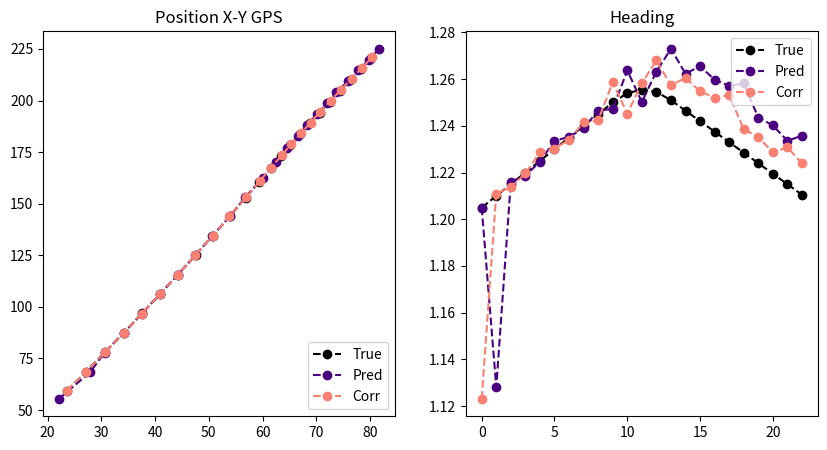
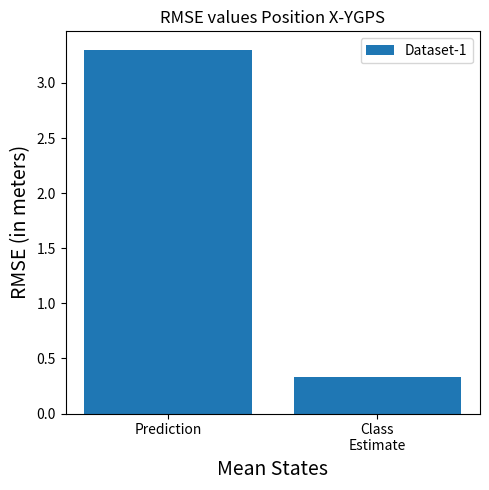

Write the Python code that produced these figures, in order.
# -*- coding: utf-8 -*-
"""
Created on Thu May 11 16:55:34 2023

@author: Z0168020
"""

import numpy as np
from math import sin, cos, pi
import matplotlib.pyplot as plt
num_states = 4
measu_inputs = 2 # position X and postion Y
control_input = 2   
rad_wheel = 0.055


class UKF:
    
    def __init__(self, initial_state,
                 initial_covarince,
                 measurement,
                 control_input,
                 process_noise,
                 measurement_noise)-> None:
        
        self.dim_state = len(initial_state)
        self.dim_measu = len(measurement)
        self.dim_q = process_noise.shape[0]
        self.dim_r = measurement_noise.shape[0]
        self.dim_a = self.dim_state + self.dim_q + self.dim_r
        
        self.U = control_input
        self.Z = measurement
        self.Q = process_noise
        self.rad_w =  0.055
        self.num_sigma = (2 * self.dim_a) + 1
        self.kappa = 3 - self.dim_a
        self.alpha = 0.001
        self.beta = 2.0
        self.lamda = self.alpha**2 * (self.dim_a + self.kappa) - self.dim_a
        self.scale = np.sqrt(self.dim_a + self.kappa)
        
        # calculate unscented weights
        # self.W0m = self.W0c = self.lambda_ / (self.dim_a + self.lambda_)
        # self.W0c = self.W0c + (1.0 - alpha_2 + self.beta)
        # self.Wi = 0.5 / (self.dim_a + self.lambda_)
        
        self.Wo = self.kappa / (self.dim_a + self.kappa)
        self.Wi = 1 / (2 * (self.dim_a + self.kappa))
        
        self.X = np.zeros((self.dim_a, 1))
        self.P = np.zeros((self.dim_a, self.dim_a))
        
        self.idx1, self.idx2, self.idx3  = self.dim_state, self.dim_state + self.dim_q, self.dim_state + self.dim_q + self.dim_r
        
        self.X[:self.dim_state] = initial_state
        self.P[:self.idx1, :self.idx1] = initial_covarince
        self.P[self.idx1:self.idx2, self.idx1:self.idx2] = process_noise
        self.P[self.idx2:self.idx3, self.idx2:self.idx3] = measurement_noise
        
    def calc_sigma_points(self):
        
        x_sigma = np.zeros((len(self.X), self.num_sigma))
        x_sigma[:,0] = self.X.ravel()
        
        eigenvalues = np.linalg.eigvals(self.P)
        if np.all(eigenvalues > 0):
            print(" ")
        else:
            print("Not all eigenvalues are positive.")
        
        S  = np.linalg.cholesky(self.P)
 
        
        for i in range(len(self.X)):
            x_sigma[:, i + 1]      = self.X.ravel() + (self.scale * S[:, i])
            x_sigma[:, i + len(self.X) + 1] = self.X.ravel() - (self.scale * S[:, i])
            
        return x_sigma
    
    
    def predict(self, dt: float) -> None:
        print("Prediction")
               
        x_sigma = self.calc_sigma_points()
        
        xx_sigmas = x_sigma[:self.idx1,:]
        xq_sigmas = x_sigma[self.idx1:self.idx2,:]
        
        self.U[1] = self.X[3]
        
        x_sigma_star = self.f( xx_sigmas, xq_sigmas, dt)        
        x_pred, P_xx = self.calculate_mean_covariance(x_sigma_star)
        
        self.X[:self.idx1,0] = x_pred
        self.P[:self.idx1, :self.idx1] = P_xx.reshape(np.shape(self.P[:self.idx1, :self.idx1]))
        
        
        
    def update(self, z, dt: float, flag) -> None:
        print("Update")
        
        x_sigma = self.calc_sigma_points()
        
        xx_sigmas = x_sigma[:self.idx1,:]
        xr_sigmas = x_sigma[self.idx2:self.idx3,:]
        
        if flag == 0:
            a, angle = 0.2, pi/2
        if flag == 1:
            a, angle = 1, pi
        if flag == 2:
            a, angle = 1, pi/4
        if flag == 3:
            a, angle = 1, -pi/4
            
        
        
        y_sigmas = self.h(xx_sigmas, xr_sigmas, dt, a, angle)
        y_pred, P_yy = self.calculate_mean_covariance(y_sigmas)
        
        Pzy = self.calculate_cross_covariance(self.X[:self.idx1,0], xx_sigmas, y_pred, y_sigmas)
        
        K = Pzy.dot(np.linalg.pinv(P_yy))
                
        x_corr = self.X[:self.idx1]+(K .dot(z - y_pred.reshape(-1,1)))
        P_corr = self.P[:self.idx1,:self.idx1]- (K.dot(P_yy.dot(K.T)))
        
        self.X[:self.idx1,0] = x_corr.ravel()
        self.P[:self.idx1, :self.idx1] = P_corr
    
    def calculate_mean_covariance(self, x_sigma_star):
        
        x = self.Wo * x_sigma_star[:,0]
        for pt in range(1, self.num_sigma):
            x = x + self.Wi * x_sigma_star[:,pt]
        x.reshape(-1,1)
        
        diff = (x_sigma_star[:,0] - x).reshape(-1,1)
        Pxx = self.Wo * (diff.dot(diff.T))
        for pt in range(1, self.num_sigma):
            diff = (x_sigma_star[:,pt] - x).reshape(-1,1)
            Pxx = Pxx + self.Wi * (diff.dot(diff.T))
        
        return x, Pxx
        
    def calculate_cross_covariance(self, x, x_sigma, y, y_sigma):
        
        diff_x = (x_sigma[:,0] - x).reshape(-1,1)
        diff_y = (y_sigma[:,0] - y).reshape(-1,1)
        Pxy = self.Wo * (diff_x.dot(diff_y.T))
        for pt in range(1,self.num_sigma):
            diff_x = (x_sigma[:,pt] - x).reshape(-1,1)
            diff_y = (y_sigma[:,pt] - y).reshape(-1,1)
            Pxy = Pxy + self.Wi * (diff_x.dot(diff_y.T))
               
        return Pxy
        
        
        
    def f(self, xx_sigma, xq_sigma, dt: float) -> None:
        x = np.zeros(np.shape(xx_sigma))
        
        for pt in range(0, self.num_sigma):
            x[0, pt] = xx_sigma[0, pt] + self.U[0]*cos(xx_sigma[2,pt])*self.rad_w*dt + xq_sigma[0,pt] 
            x[1, pt] = xx_sigma[1, pt] + self.U[0]*sin(xx_sigma[2,pt])*self.rad_w*dt + xq_sigma[1,pt] 
            x[2, pt] = xx_sigma[2, pt] + self.U[1]*dt + xq_sigma[2,pt]
            x[3, pt] = xx_sigma[3, pt] + xq_sigma[3,pt]            
            
        return x
    
    
    def h(self,xx_sigma, xr_sigma, dt: float, a: float, angle: float) -> None:
        z = np.zeros((self.Z.shape[0], self.num_sigma))
        
        for pt in range(0, self.num_sigma):
            #theta = xx_sigma[2,pt]
            theta = self.X[2]
            z[0,pt] = xx_sigma[0, pt] + a * cos(theta + angle) + xr_sigma[0,pt]
            z[1,pt] = xx_sigma[1, pt] + a * sin(theta + angle) + xr_sigma[1,pt]
            
        return z
    
    @property
    def cov(self) -> np.array:
        return self.P[:self.idx1,:self.idx1].reshape(num_states,num_states)

    @property
    def mean(self) -> np.array:
        return self.X[:self.idx1,0].reshape(num_states,1)
 

if __name__ == '__main__':       
    plt.ion()
    
            
    num_states = 4
    control_inputs = 2 
    # define initial state consisting positionX, positionY and theta
    init_state =  np.array([20,
                            50,
                            1.2,
                            0.001]).reshape(num_states,1)
    
    
    init_cov = np.array([[1,   0,   0,     0],
                          [0,   1,   0,     0],
                          [0,   0,   1,     0],
                          [0,   0,   0,     1]])
    
    u = np.array([36.36,
                    0.00001]).reshape(2,1)      
    
    
    process_variance = np.array([[0.05, 0, 0, 0], [0, 0.05, 0, 0], [0, 0, 0.005, 0], [0, 0, 0, 0.0005]])
    
    
    measu_variance = 0.01
    Q = np.eye(num_states).dot(process_variance)       
    R = np.eye(measu_inputs).dot(0.1) 
    
    #measurement
    z = np.array([20,50]).reshape(2,1)       
     
    ukf = UKF(init_state, init_cov, z, u, Q, R) 
    
    
    # minimum time step (dt) used in the simulation
    time_step = 1
    # total number of time steps for which simulation will run
    total_time_steps = 120
      # time step at which measurement is received
    measurement_rate = 5
    
    true_mean_vehicle = np.zeros(( num_states, 1, total_time_steps))
    true_omega = np.full((total_time_steps,), 0.0)
    
    # defining the initial true mean state of a system at time t=0
    true_omega[0] = 36.36
    
    true_mean_vehicle[:,:,0] = np.array([20,50,1.2,0.001]).reshape(num_states,1)
    
    mean_state_estimate_1 = np.zeros(( num_states, 1, total_time_steps))  #property of kalman_filter class
    
    mean_after_prediction = np.zeros((num_states, 1, total_time_steps))
    mean_after_gps_update = np.zeros((num_states, 1, total_time_steps))
    updatesteps= []
    
    
    for step in range(total_time_steps):
    
        if step>0:        
            
            phi = true_mean_vehicle[2,:,step-1] 
            
            true_mean_vehicle[:,:,step] = true_mean_vehicle[:,:,step-1] +  np.vstack((time_step * true_omega[step-1] * np.array([[cos(phi)],[sin(phi)]]) * rad_wheel,
                                                                                      true_mean_vehicle[3,:,step-1]*time_step,
                                                                                      0))  
            
            if step > 50 and step < 70:
                true_omega[step] = 0.97*(true_omega[step-1])
            
            if step > 50 and step < 70:
                true_mean_vehicle[3,:,step] = (true_mean_vehicle[3,:,step-1])-0.0001
            else:
                true_omega[step] = true_omega[step-1]
                true_mean_vehicle[3,0,step] = true_mean_vehicle[3,0,step-1]
    
                
            ukf.predict(dt=time_step)
            print(step)
        
            if step % measurement_rate == 0:
                updatesteps.append(step)
                
                # mean before update
                mean_after_prediction[:,:,step] = ukf.mean
                ''' 
                Update by adding the random Gaussian noise into the true mean position
                '''
                mgps1 = (true_mean_vehicle[0:2,:,step] + np.array([[cos(phi+pi)],[sin(phi+pi)]]) + np.random.randn() * np.sqrt(measu_variance))
                mgps2 = (true_mean_vehicle[0:2,:,step] + np.array([[cos(phi+pi/4)],[sin(phi+pi/4)]]) + np.random.randn() * np.sqrt(measu_variance))
                mgps3 = (true_mean_vehicle[0:2,:,step] + np.array([[cos(phi-pi/4)],[sin(phi-pi/4)]])  + np.random.randn() * np.sqrt(measu_variance))
                
                ukf.update(z=mgps1, dt=time_step, flag=1)
                ukf.update(z=mgps2, dt=time_step, flag=2)
                ukf.update(z=mgps3, dt=time_step, flag=3)
                
                # mean after update
                mean_after_gps_update[:,:,step] = ukf.mean
    
        mean_state_estimate_1[:,:,step] = ukf.mean
        
    updatesteps = np.array(updatesteps)
    
    mse_pred = np.square(
                    np.subtract(np.sqrt(np.square(true_mean_vehicle[0,:,updatesteps])+ np.square(true_mean_vehicle[1,:,updatesteps])), 
                                np.sqrt(np.square(mean_after_prediction[0,:,updatesteps])+ np.square(mean_after_prediction[1,:,updatesteps]))
                    )).mean()

    rmse_pred = np.sqrt(mse_pred)
    
    mse = np.square(
                    np.subtract(np.sqrt(np.square(true_mean_vehicle[0,:,updatesteps])+ np.square(true_mean_vehicle[1,:,updatesteps])), 
                                np.sqrt(np.square(mean_state_estimate_1[0,:,updatesteps])+ np.square(mean_state_estimate_1[1,:,updatesteps]))
                    )).mean()
    rmse = np.sqrt(mse)
    
    fig, ((ax1, ax2)) = plt.subplots(1,2, figsize=(10, 5))
    
    ax1.set_title('Position X-Y GPS')
    ax1.plot(true_mean_vehicle[0,:,updatesteps], true_mean_vehicle[1,:,updatesteps], 'ko--', label = "True")
    ax1.plot(mean_after_prediction[0,:,updatesteps], mean_after_prediction[1,:,updatesteps], color='indigo', marker = 'o', linestyle='--', label = "Pred")
    ax1.plot(mean_after_gps_update[0,:,updatesteps], mean_after_gps_update[1,:,updatesteps],  color='salmon', marker = 'o', linestyle='--', label = "Corr")
    ax1.legend(loc='lower right')
    
    ax2.set_title('Heading')
    ax2.plot(true_mean_vehicle[2,:,updatesteps], 'ko--', label = "True")
    ax2.plot(mean_after_prediction[2,:,updatesteps], color='indigo', marker = 'o', linestyle='--', label = "Pred")
    ax2.plot(mean_after_gps_update[2,:,updatesteps], color='salmon', marker = 'o', linestyle='--', label = "Corr")
    ax2.legend(loc='upper right')
    
    # ax3.set_title('Heading Change')
    # ax3.plot(true_mean_vehicle[3,:,updatesteps], 'ko--', label = "True")
    # ax3.plot(mean_after_prediction[3,:,updatesteps], color='indigo', marker = 'o', linestyle='--', label = "Pred")
    # ax3.plot(mean_after_gps_update[3,:,updatesteps], color='salmon', marker = 'o', linestyle='--', label = "Corr")
    # ax3.legend(loc='upper right')
    
    plt.ion()
    # Create a figure with two subplots
    fig2, (ax3) = plt.subplots(1, 1, figsize=(5, 5))

    # Create a list of sensor names and RMSE values
    labels = ['Prediction', 'Class\nEstimate']
    rmse_values = np.array([rmse_pred, rmse])
    

    # Plot the RMSE values
    ax3.bar(labels, rmse_values, capsize=5, color='tab:blue', label = 'Dataset-1')
    ax3.set_title('RMSE values Position X-YGPS')
    ax3.set_xlabel('Mean States', fontsize=14)
    ax3.set_ylabel('RMSE (in meters)', fontsize=14)
    ax3.legend(loc = 'upper right')
    
    plt.tight_layout()
    plt.show()
          
       